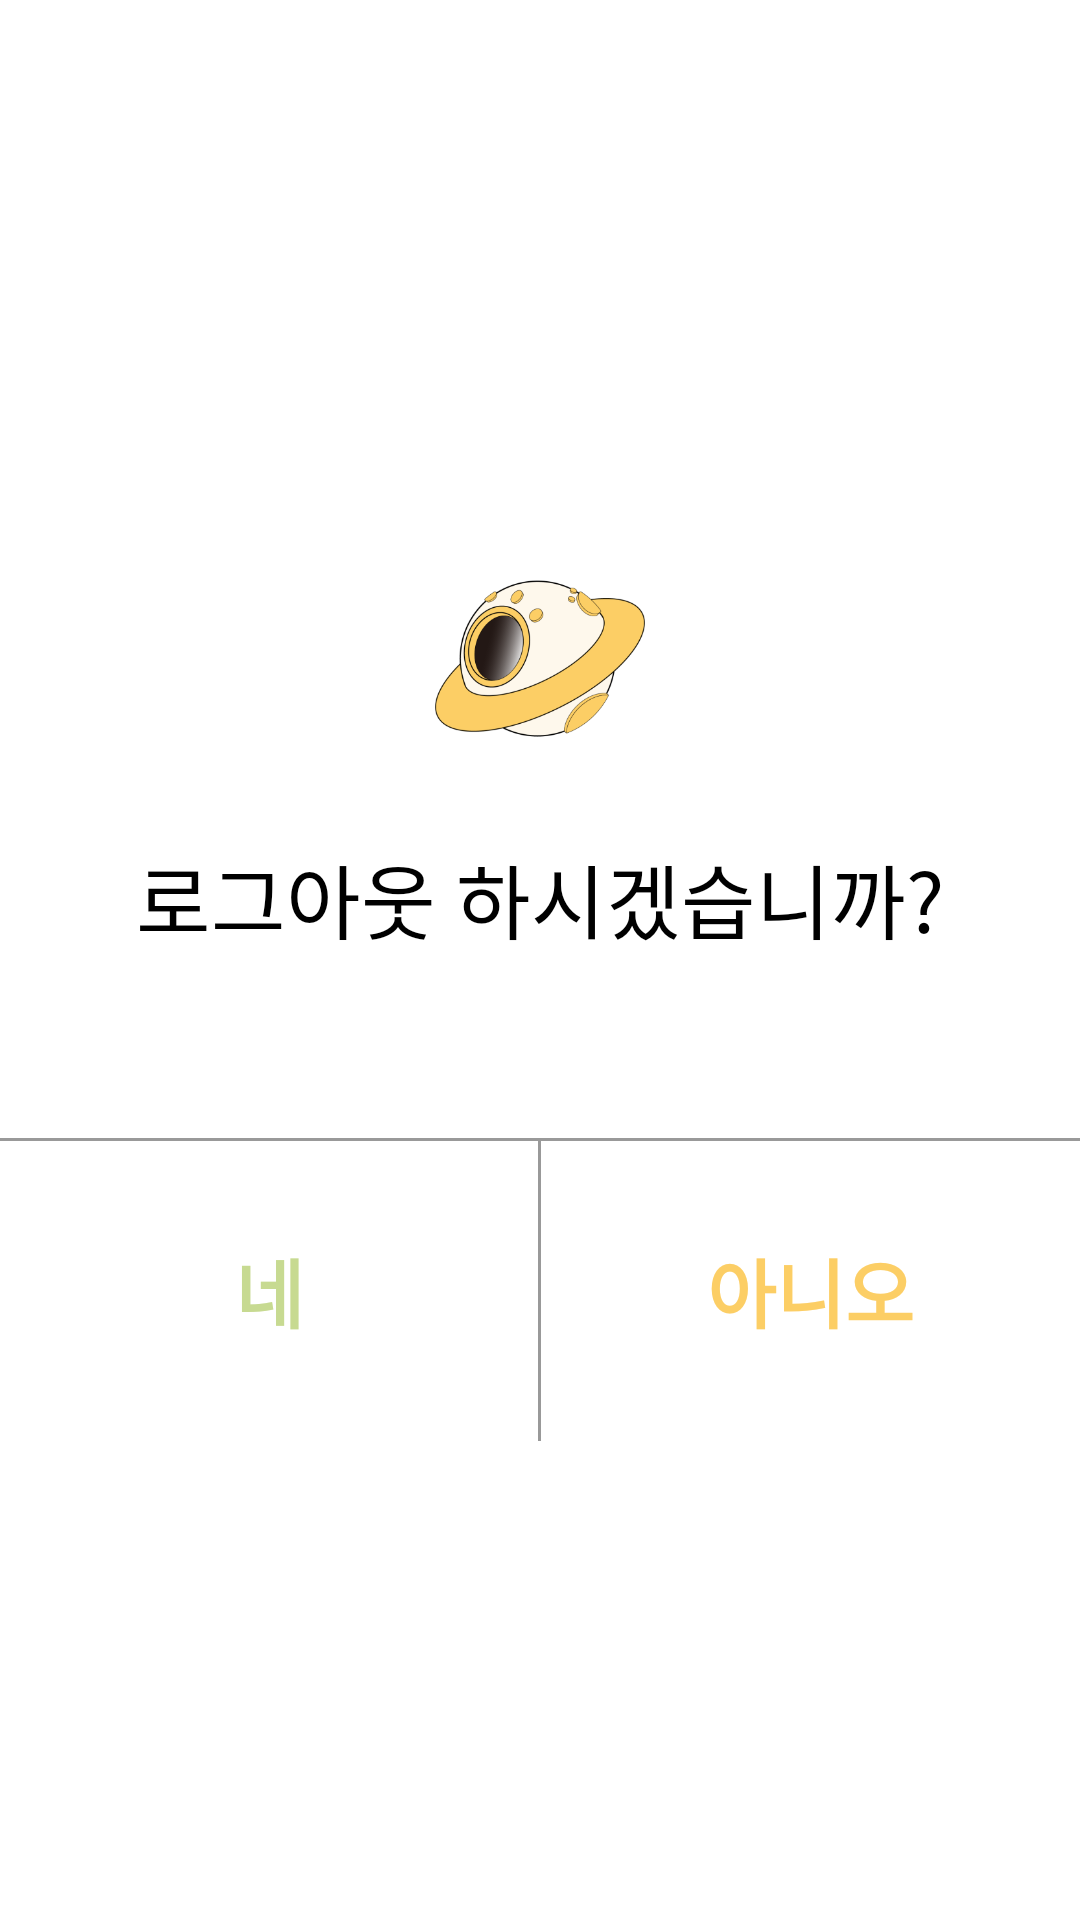

Here is an Android app screen rendered from its layout file. Give the layout XML and the strings, colors and styles it references.
<!-- AndroidManifest.xml: application theme Theme.PlanetApp -->
<!-- res/layout/dialog_logout.xml -->
<?xml version="1.0" encoding="utf-8"?>
<FrameLayout xmlns:android="http://schemas.android.com/apk/res/android"
    xmlns:app="http://schemas.android.com/apk/res-auto"
    xmlns:tools="http://schemas.android.com/tools"
    android:layout_width="match_parent"
    android:layout_height="match_parent" >

    <LinearLayout
        android:id="@+id/pro_container"
        android:layout_width="match_parent"
        android:layout_height="wrap_content"
        android:layout_gravity="center"
        android:background="@drawable/fr_dialog"
        android:elevation="20dp"
        android:gravity="center"
        android:orientation="vertical">

        <androidx.constraintlayout.widget.ConstraintLayout
            android:layout_width="match_parent"
            android:layout_height="220dp">

            <ImageView
                android:id="@+id/imageView"
                android:layout_width="70dp"
                android:layout_height="70dp"
                app:layout_constraintBottom_toTopOf="@+id/textView"
                app:layout_constraintEnd_toEndOf="parent"
                app:layout_constraintStart_toStartOf="parent"
                app:layout_constraintTop_toTopOf="parent"
                app:srcCompat="@mipmap/ic_planet" />

            <TextView
                android:id="@+id/textView"
                android:layout_width="wrap_content"
                android:layout_height="wrap_content"
                android:layout_marginTop="60dp"
                android:fontFamily="@font/noto_sans"
                android:text="로그아웃 하시겠습니까?"
                android:textColor="#000000"
                android:textSize="27sp"
                app:layout_constraintBottom_toBottomOf="parent"
                app:layout_constraintEnd_toEndOf="parent"
                app:layout_constraintStart_toStartOf="parent"
                app:layout_constraintTop_toTopOf="parent" />
        </androidx.constraintlayout.widget.ConstraintLayout>

        <View
            android:layout_width="match_parent"
            android:layout_height="1dp"
            android:background="#999999" />

        <LinearLayout
            android:id="@+id/linearLayout"
            android:layout_width="match_parent"
            android:layout_height="100dp"
            android:gravity="center"
            android:orientation="horizontal">

            <androidx.appcompat.widget.AppCompatButton
                android:id="@+id/yes_btn"
                android:layout_width="0dp"
                android:layout_height="match_parent"
                android:layout_weight="1"
                android:background="#00FFFFFF"
                android:gravity="center"
                android:text="네"
                android:textColor="#C7DA91"
                android:textSize="25sp"
                android:textStyle="bold" />

            <View
                android:layout_width="1dp"
                android:layout_height="wrap_content"
                android:background="#999999" />

            <androidx.appcompat.widget.AppCompatButton
                android:id="@+id/no_btn"
                android:layout_width="0dp"
                android:layout_height="100dp"
                android:layout_weight="1"
                android:background="#00FFFFFF"
                android:gravity="center"
                android:padding="8dp"
                android:text="아니오"
                android:textColor="#FCCE65"
                android:textSize="25sp"
                android:textStyle="bold" />
        </LinearLayout>

    </LinearLayout>

</FrameLayout>
<!-- resources referenced by this layout -->
<resources>
  <!-- mipmap ic_planet: png bitmap (mipmap-hdpi, 12341 bytes) -->
  <style name="Theme.PlanetApp" parent="Theme.MaterialComponents.Light.NoActionBar">
          <item name="android:windowBackground">#FFFFFF</item>
          <item name="android:statusBarColor">#FFFFFF</item>
          <item name="android:windowLightStatusBar">true</item>
      </style>
</resources>
